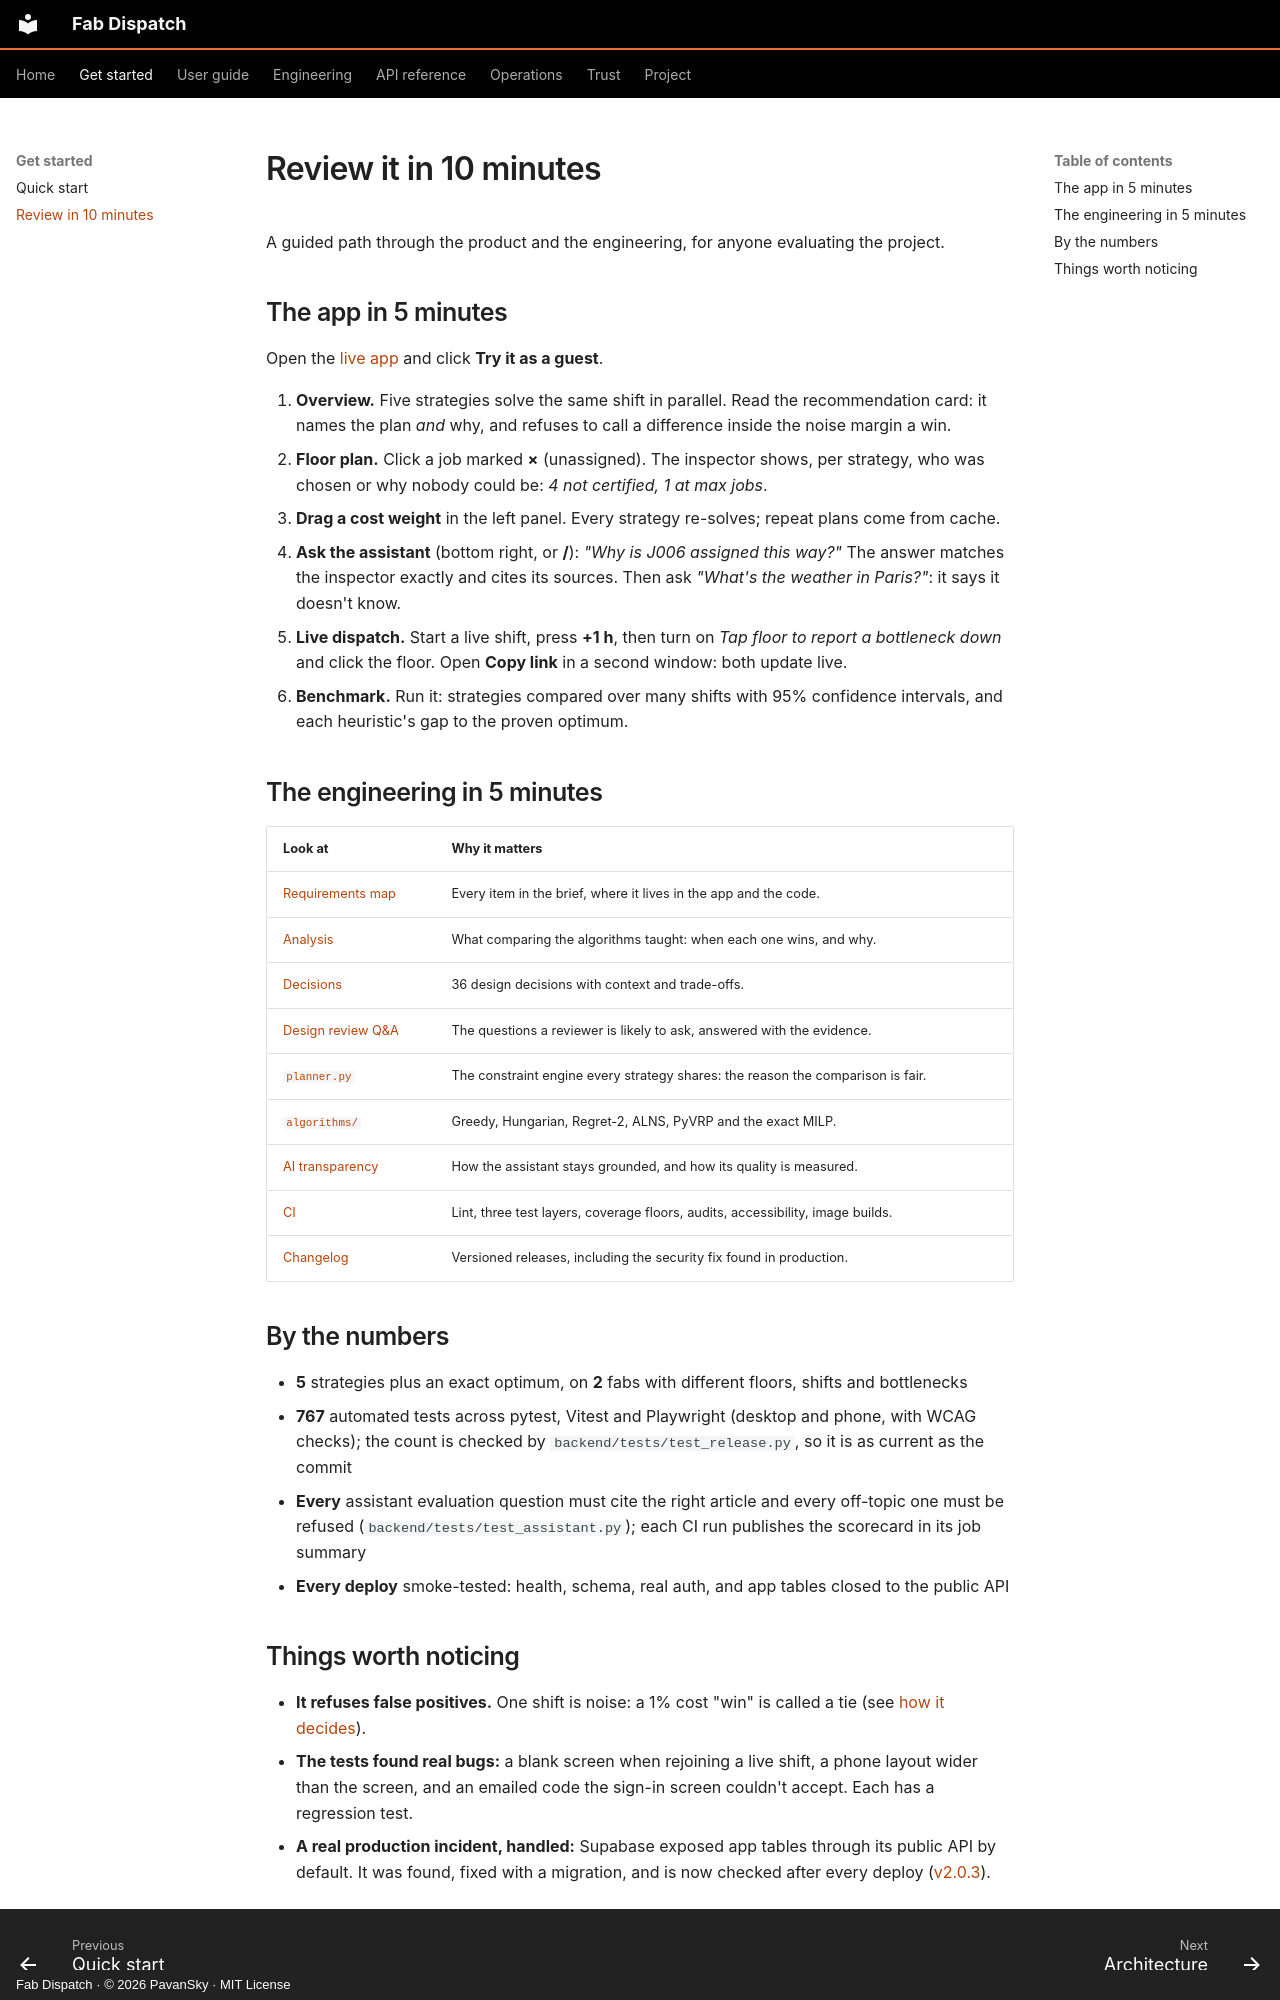

repository: pavansky/fab-dispatch · page: reviewers/index.html · generator: mkdocs · copyright: Fab Dispatch · © 2026 PavanSky · MIT License

# Review it in 10 minutes

A guided path through the product and the engineering, for anyone evaluating the project.

## The app in 5 minutes

Open the [live app](https://fab-dispatch.vercel.app) and click **Try it as a guest**.

1. **Overview.** Five strategies solve the same shift in parallel. Read the recommendation card: it
   names the plan *and* why, and refuses to call a difference inside the noise margin a win.
2. **Floor plan.** Click a job marked **×** (unassigned). The inspector shows, per strategy, who was
   chosen or why nobody could be: *4 not certified, 1 at max jobs*.
3. **Drag a cost weight** in the left panel. Every strategy re-solves; repeat plans come from cache.
4. **Ask the assistant** (bottom right, or **/**): *"Why is J006 assigned this way?"* The answer
   matches the inspector exactly and cites its sources. Then ask *"What's the weather in Paris?"*:
   it says it doesn't know.
5. **Live dispatch.** Start a live shift, press **+1 h**, then turn on *Tap floor to report a
   bottleneck down* and click the floor. Open **Copy link** in a second window: both update live.
6. **Benchmark.** Run it: strategies compared over many shifts with 95% confidence intervals, and
   each heuristic's gap to the proven optimum.

## The engineering in 5 minutes

| Look at | Why it matters |
|---|---|
| [Requirements map](https://github.com/pavansky/fab-dispatch#requirements-map) | Every item in the brief, where it lives in the app and the code. |
| [Analysis](ANALYSIS.md) | What comparing the algorithms taught: when each one wins, and why. |
| [Decisions](DECISIONS.md) | 36 design decisions with context and trade-offs. |
| [Design review Q&A](DESIGN_REVIEW.md) | The questions a reviewer is likely to ask, answered with the evidence. |
| [`planner.py`](https://github.com/pavansky/fab-dispatch/blob/main/backend/app/planner.py) | The constraint engine every strategy shares: the reason the comparison is fair. |
| [`algorithms/`](https://github.com/pavansky/fab-dispatch/tree/main/backend/app/algorithms) | Greedy, Hungarian, Regret-2, ALNS, PyVRP and the exact MILP. |
| [AI transparency](ai.md) | How the assistant stays grounded, and how its quality is measured. |
| [CI](https://github.com/pavansky/fab-dispatch/actions) | Lint, three test layers, coverage floors, audits, accessibility, image builds. |
| [Changelog](project/changelog.md) | Versioned releases, including the security fix found in production. |

## By the numbers

- **5** strategies plus an exact optimum, on **2** fabs with different floors, shifts and bottlenecks
- **767** automated tests across pytest, Vitest and Playwright (desktop and phone, with WCAG checks);
  the count is checked by `backend/tests/test_release.py`, so it is as current as the commit
- **Every** assistant evaluation question must cite the right article and every off-topic one must be
  refused (`backend/tests/test_assistant.py`); each CI run publishes the scorecard in its job summary
- **Every deploy** smoke-tested: health, schema, real auth, and app tables closed to the public API
